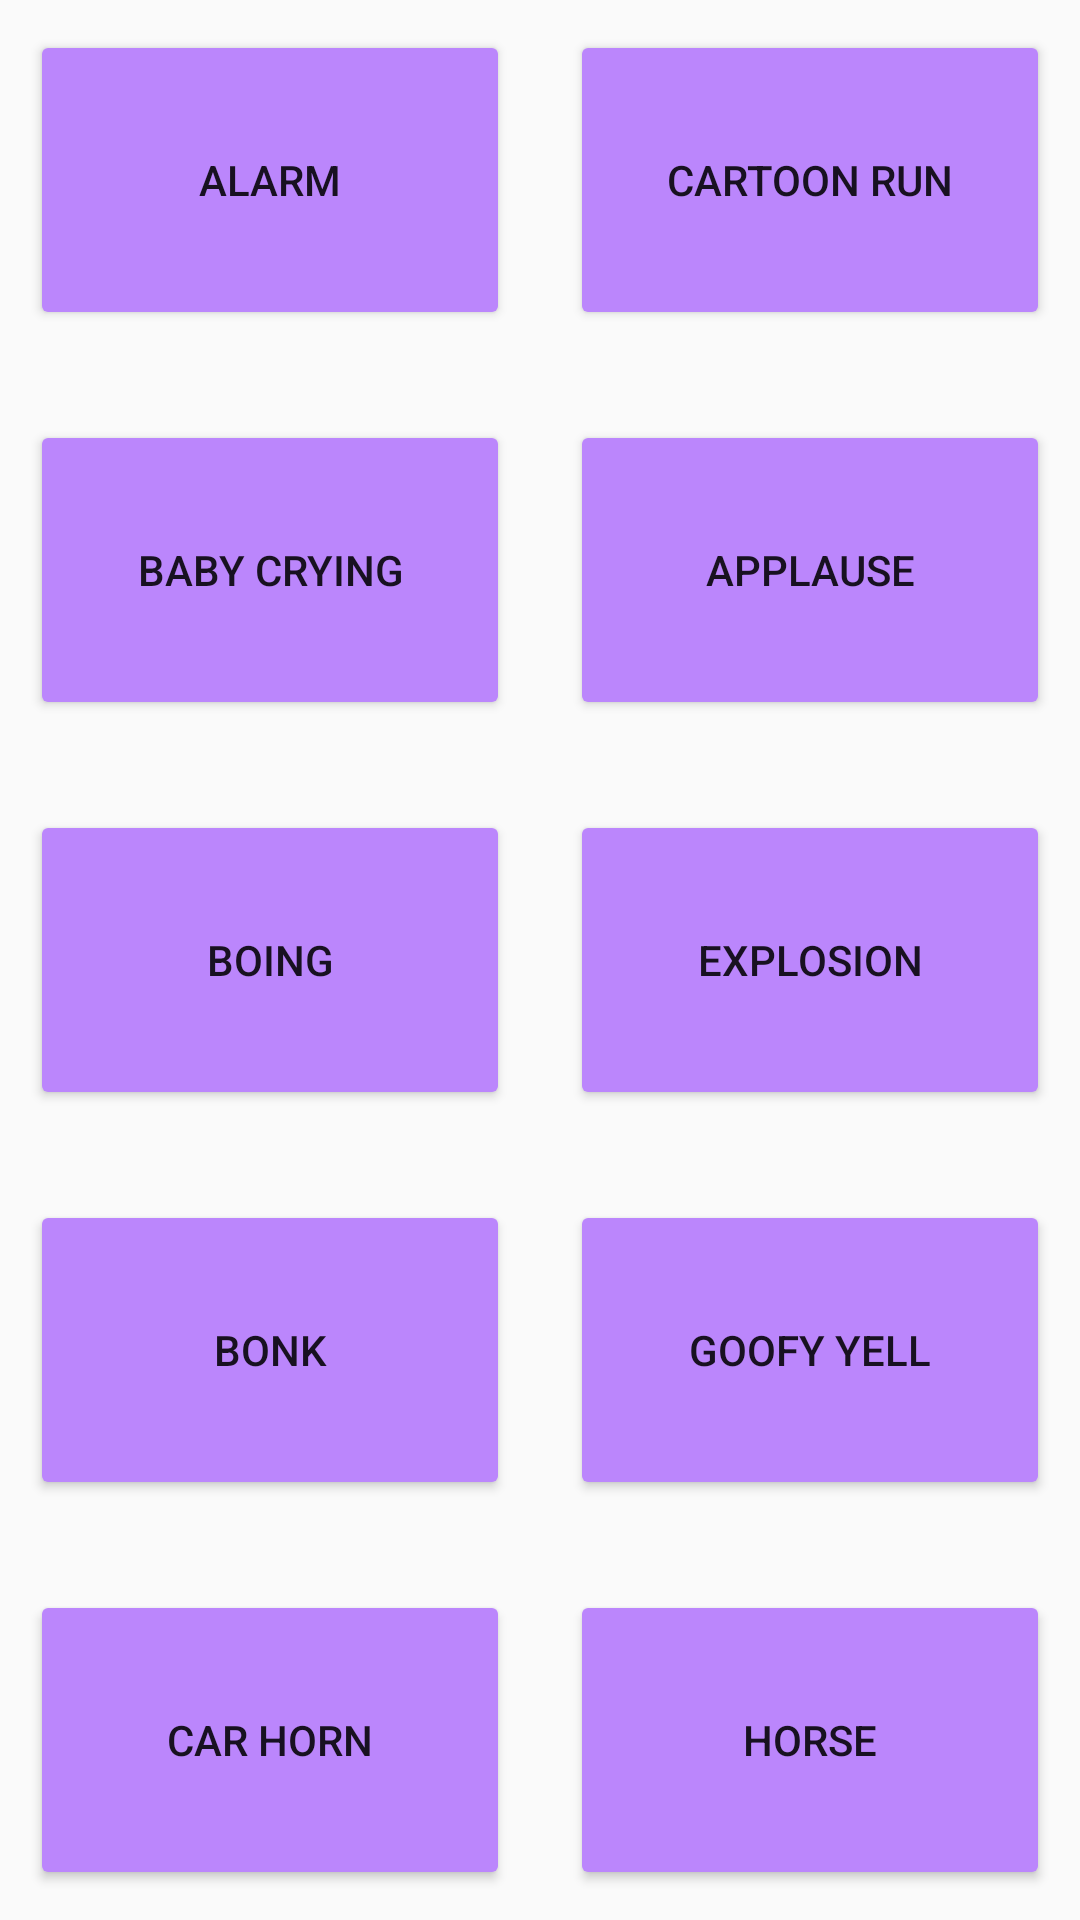

Reconstruct the res/layout file that produces this screen, plus the resources it refers to.
<!-- AndroidManifest.xml: application theme Theme.SoundBoard -->
<!-- res/layout/fragment_page1.xml -->
<?xml version="1.0" encoding="utf-8"?>
<FrameLayout xmlns:android="http://schemas.android.com/apk/res/android"
    xmlns:tools="http://schemas.android.com/tools"
    android:layout_width="match_parent"
    android:layout_height="match_parent"
    tools:context=".Page1">

    <LinearLayout
        android:layout_width="match_parent"
        android:layout_height="match_parent"
        android:orientation="horizontal"
        android:layout_gravity="center">


        <LinearLayout
            android:layout_width="match_parent"
            android:layout_height="match_parent"
            android:orientation="vertical"
            android:layout_weight="1"
            android:layout_margin="30px">


            <Button
                android:id="@+id/alarm"
                android:layout_width="match_parent"
                android:layout_height="wrap_content"
                android:layout_weight="1"
                android:text="Alarm"
                android:backgroundTint="@color/purple_200"/>
            <Button
                android:id="@+id/baby"
                android:layout_width="match_parent"
                android:layout_height="wrap_content"
                android:layout_weight="1"
                android:layout_marginTop="30dp"
                android:text="Baby Crying"
                android:backgroundTint="@color/purple_200"/>
            <Button
                android:id="@+id/boing"
                android:layout_width="match_parent"
                android:layout_height="wrap_content"
                android:layout_weight="1"
                android:layout_marginTop="30dp"
                android:text="boing"
                android:backgroundTint="@color/purple_200"/>
            <Button
                android:id="@+id/bonk"
                android:layout_width="match_parent"
                android:layout_height="wrap_content"
                android:layout_weight="1"
                android:layout_marginTop="30dp"
                android:text="bonk"
                android:backgroundTint="@color/purple_200"/>
            <Button
                android:id="@+id/car_horn"
                android:layout_width="match_parent"
                android:layout_height="wrap_content"
                android:layout_weight="1"
                android:layout_marginTop="30dp"
                android:text="car horn"
                android:backgroundTint="@color/purple_200"/>

        </LinearLayout>
        <LinearLayout
            android:layout_width="match_parent"
            android:layout_height="match_parent"
            android:orientation="vertical"
            android:layout_weight="1"
            android:layout_margin="30px" >

            <Button
                android:id="@+id/cartoon_run"
                android:layout_width="match_parent"
                android:layout_height="wrap_content"
                android:layout_weight="1"
                android:text="cartoon run"
                android:backgroundTint="@color/purple_200"/>
            <Button
                android:id="@+id/applause"
                android:layout_width="match_parent"
                android:layout_height="wrap_content"
                android:layout_weight="1"
                android:layout_marginTop="30dp"
                android:text="applause"
                android:backgroundTint="@color/purple_200"/>
            <Button
                android:id="@+id/explosion"
                android:layout_width="match_parent"
                android:layout_height="wrap_content"
                android:layout_weight="1"
                android:layout_marginTop="30dp"
                android:text="explosion"
                android:backgroundTint="@color/purple_200"/>
            <Button
                android:id="@+id/yell"
                android:layout_width="match_parent"
                android:layout_height="wrap_content"
                android:layout_weight="1"
                android:layout_marginTop="30dp"
                android:text="goofy yell"
                android:backgroundTint="@color/purple_200"/>
            <Button
                android:id="@+id/horse"
                android:layout_width="match_parent"
                android:layout_height="wrap_content"
                android:layout_weight="1"
                android:layout_marginTop="30dp"
                android:text="horse"
                android:backgroundTint="@color/purple_200"/>

        </LinearLayout>

    </LinearLayout>

</FrameLayout>
<!-- resources referenced by this layout -->
<resources>
  <style name="Theme.SoundBoard" parent="Theme.AppCompat.Light.NoActionBar" />
  <!-- not gathered from this repository: default colours our renderer supplied (Android Studio template values) -->
  <color name="purple_200">#FFBB86FC</color>
</resources>
